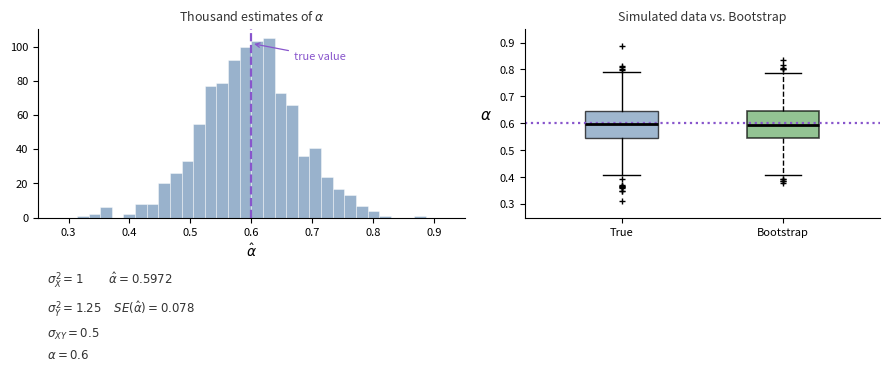

Source code (Python): (Note: this script raises an exception after producing the figure.)
"""
Recreate bootstrap-alpha-distribution.png.

Left panel : histogram of 1000 alpha-hat estimates from repeated sampling
             + purple dashed vertical line at true alpha + stats table below.
Right panel: side-by-side boxplots (True vs Bootstrap)
             + purple dotted horizontal line at true alpha.

Parameters (ISLR): sigma_X^2=1, sigma_Y^2=1.25, sigma_XY=0.5 -> alpha=0.6
                   n=100, B=1000

Output: ../bootstrap-alpha-distribution.svg
"""
import numpy as np
import matplotlib
matplotlib.use('Agg')
import matplotlib.pyplot as plt
from matplotlib.patches import FancyArrowPatch

# ── Parameters ────────────────────────────────────────────────────────────────
sig2_X  = 1.0
sig2_Y  = 1.25
sig_XY  = 0.5
alpha   = (sig2_Y - sig_XY) / (sig2_X + sig2_Y - 2 * sig_XY)   # = 0.6
n       = 100
B       = 1000
cov_mat = [[sig2_X, sig_XY], [sig_XY, sig2_Y]]
mean    = [0, 0]

def alpha_hat(data):
    s2x  = np.var(data[:, 0], ddof=1)
    s2y  = np.var(data[:, 1], ddof=1)
    sxy  = np.cov(data[:, 0], data[:, 1])[0, 1]
    denom = s2x + s2y - 2 * sxy
    return (s2y - sxy) / denom if denom != 0 else np.nan

# ── True distribution: 1000 independent samples ───────────────────────────────
np.random.seed(0)
true_alphas = np.array([
    alpha_hat(np.random.multivariate_normal(mean, cov_mat, n))
    for _ in range(B)
])

# ── Bootstrap distribution: resample from one fixed dataset ───────────────────
np.random.seed(7)
original = np.random.multivariate_normal(mean, cov_mat, n)
boot_alphas = np.array([
    alpha_hat(original[np.random.choice(n, n, replace=True)])
    for _ in range(B)
])

alpha_hat_val = true_alphas.mean()
se_val        = true_alphas.std(ddof=1)

# ── Figure ────────────────────────────────────────────────────────────────────
PURPLE = '#8855cc'
BLUE   = '#7799bb'
GREEN  = '#66aa66'

fig, (ax1, ax2) = plt.subplots(1, 2, figsize=(9, 4.2),
                                gridspec_kw={'width_ratios': [1.2, 1]})

# ── Left: histogram ───────────────────────────────────────────────────────────
ax1.hist(true_alphas, bins=30, color=BLUE, alpha=0.75, edgecolor='white', linewidth=0.4)
counts, bin_edges = np.histogram(true_alphas, bins=30)
peak_count = counts.max()
ax1.axvline(alpha, color=PURPLE, linestyle='--', linewidth=1.6)
ax1.annotate('true value',
             xy=(alpha, peak_count * 0.97),
             xytext=(alpha + 0.07, peak_count * 0.88),
             fontsize=8, color=PURPLE,
             arrowprops=dict(arrowstyle='->', color=PURPLE, lw=0.9))

ax1.set_xlabel(r'$\hat{\alpha}$', fontsize=10)
ax1.set_title(r'Thousand estimates of $\alpha$', fontsize=9, color='#333')
ax1.spines['top'].set_visible(False)
ax1.spines['right'].set_visible(False)
ax1.tick_params(labelsize=8)
ax1.set_xlim(0.25, 0.95)

# Stats table below the plot
stats_text = (
    r'$\sigma_X^2 = 1$' + '          ' + r'$\hat{\alpha} = %.4f$' % alpha_hat_val + '\n'
    r'$\sigma_Y^2 = 1.25$' + '     ' + r'$SE(\hat{\alpha}) = %.3f$' % se_val + '\n'
    r'$\sigma_{XY} = 0.5$' + '\n'
    r'$\alpha = 0.6$'
)
ax1.text(0.02, -0.28, stats_text,
         transform=ax1.transAxes, fontsize=8.5, color='#333',
         va='top', linespacing=1.7)

# ── Right: boxplots ───────────────────────────────────────────────────────────
bp_true = ax2.boxplot(true_alphas, positions=[1], widths=0.45,
                      patch_artist=True, manage_ticks=False,
                      medianprops=dict(color='black', linewidth=2),
                      boxprops=dict(facecolor=BLUE, alpha=0.7),
                      whiskerprops=dict(linewidth=1),
                      capprops=dict(linewidth=1),
                      flierprops=dict(marker='+', markersize=4, color='#555'))

bp_boot = ax2.boxplot(boot_alphas, positions=[2], widths=0.45,
                      patch_artist=True, manage_ticks=False,
                      medianprops=dict(color='black', linewidth=2),
                      boxprops=dict(facecolor=GREEN, alpha=0.7,
                                    linestyle='--', linewidth=1.2),
                      whiskerprops=dict(linewidth=1, linestyle='--'),
                      capprops=dict(linewidth=1),
                      flierprops=dict(marker='+', markersize=4, color='#555'))

ax2.axhline(alpha, color=PURPLE, linestyle=':', linewidth=1.6)
ax2.set_xticks([1, 2])
ax2.set_xticklabels(['True', 'Bootstrap'], fontsize=9)
ax2.set_ylabel(r'$\alpha$', fontsize=11, rotation=0, labelpad=10)
ax2.set_title('Simulated data vs. Bootstrap', fontsize=9, color='#333')
ax2.spines['top'].set_visible(False)
ax2.spines['right'].set_visible(False)
ax2.tick_params(labelsize=8)
ax2.set_xlim(0.4, 2.6)
ax2.set_ylim(0.25, 0.95)

plt.tight_layout()
plt.savefig('../bootstrap-alpha-distribution.svg', format='svg', bbox_inches='tight')
plt.close()
print('Saved: ../bootstrap-alpha-distribution.svg')
